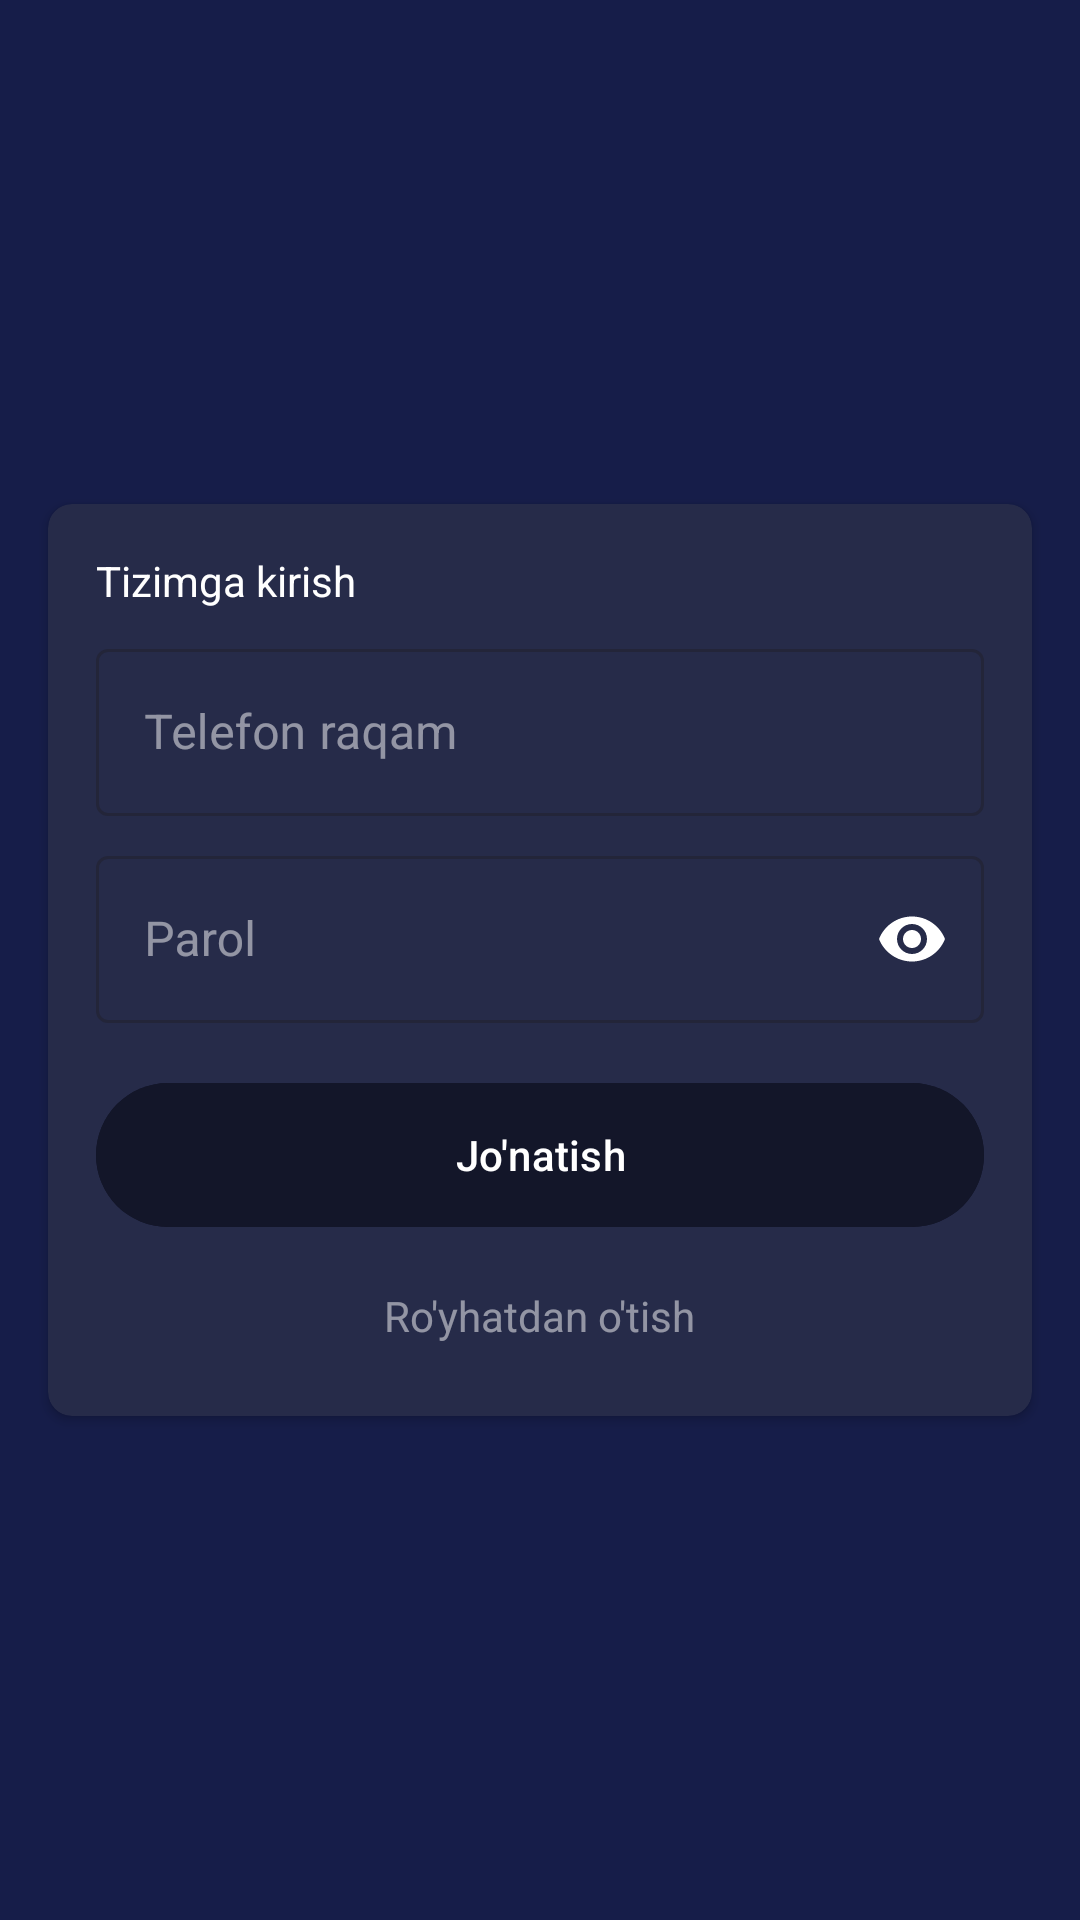

Produce the Android XML layout that renders to this screen, including the resource entries it uses.
<!-- AndroidManifest.xml: application theme Theme.ElonUz -->
<!-- res/layout/activity_login.xml -->
<?xml version="1.0" encoding="utf-8"?>
<FrameLayout xmlns:android="http://schemas.android.com/apk/res/android"
    xmlns:app="http://schemas.android.com/apk/res-auto"
    xmlns:tools="http://schemas.android.com/tools"
    android:layout_width="match_parent"
    android:layout_height="match_parent"
    android:background="@color/purple_500"
    tools:context=".auth.LoginActivity">

    <LinearLayout
        android:layout_width="match_parent"
        android:layout_height="wrap_content"
        android:layout_gravity="center">

        <androidx.cardview.widget.CardView
            android:layout_width="match_parent"
            android:layout_height="wrap_content"
            android:layout_margin="16dp"
            app:cardBackgroundColor="@color/purple_200"
            app:cardCornerRadius="8dp">

            <LinearLayout
                android:layout_width="match_parent"
                android:layout_height="match_parent"
                android:orientation="vertical"
                android:padding="16dp">

                <TextView
                    android:layout_width="wrap_content"
                    android:layout_height="wrap_content"
                    android:text="Tizimga kirish"
                    android:textColor="@color/white" />

                <com.google.android.material.textfield.TextInputLayout
                    style="@style/Widget.MaterialComponents.TextInputLayout.OutlinedBox"
                    android:layout_width="match_parent"
                    android:layout_height="wrap_content"
                    android:layout_marginTop="8dp"
                    android:textColorHint="@color/grey">

                    <com.google.android.material.textfield.TextInputEditText
                        android:id="@+id/edPhone"
                        android:layout_width="match_parent"
                        android:layout_height="wrap_content"
                        android:hint="Telefon raqam"
                        android:inputType="phone"
                        android:textColor="@color/white" />

                </com.google.android.material.textfield.TextInputLayout>

                <com.google.android.material.textfield.TextInputLayout
                    style="@style/Widget.MaterialComponents.TextInputLayout.OutlinedBox"
                    android:layout_width="match_parent"
                    android:layout_height="wrap_content"
                    android:layout_marginTop="8dp"
                    android:textColorHint="@color/grey"
                    app:endIconMode="password_toggle"
                    app:endIconTint="@color/white">

                    <com.google.android.material.textfield.TextInputEditText
                        android:id="@+id/edPassword"
                        android:layout_width="match_parent"
                        android:layout_height="wrap_content"
                        android:hint="Parol"
                        android:inputType="textPassword"
                        android:textColor="@color/white" />

                </com.google.android.material.textfield.TextInputLayout>

                <com.google.android.material.button.MaterialButton
                    android:id="@+id/btnSend"
                    android:layout_width="match_parent"
                    android:layout_height="56dp"
                    android:layout_marginTop="16dp"
                    android:backgroundTint="@color/purple_700"
                    android:text="Jo'natish"
                    android:textColor="@color/white" />

                <TextView
                    android:id="@+id/btnRegistration"
                    android:layout_width="wrap_content"
                    android:layout_height="wrap_content"
                    android:layout_gravity="center"
                    android:layout_marginTop="16dp"
                    android:layout_marginBottom="8dp"
                    android:text="Ro'yhatdan o'tish"
                    android:textColor="@color/grey" />

            </LinearLayout>

        </androidx.cardview.widget.CardView>

    </LinearLayout>


    <FrameLayout
        android:id="@+id/flProgress"
        android:layout_width="match_parent"
        android:layout_height="match_parent"
        android:background="#65000000"
        android:clickable="true"
        android:visibility="gone">

        <ProgressBar
            android:layout_width="wrap_content"
            android:layout_height="wrap_content"
            android:layout_gravity="center" />

    </FrameLayout>

</FrameLayout>
<!-- resources referenced by this layout -->
<resources>
  <color name="grey">#80FFFFFF</color>
  <color name="purple_200">#262B49</color>
  <color name="purple_500">#161D49</color>
  <color name="purple_700">#131629</color>
  <color name="white">#FFFFFFFF</color>
  <style name="Theme.ElonUz" parent="Base.Theme.ElonUz" />
  <style name="Base.Theme.ElonUz" parent="Theme.Material3.DayNight.NoActionBar">
          
          
  
  
  
  
  
  
      </style>
</resources>
